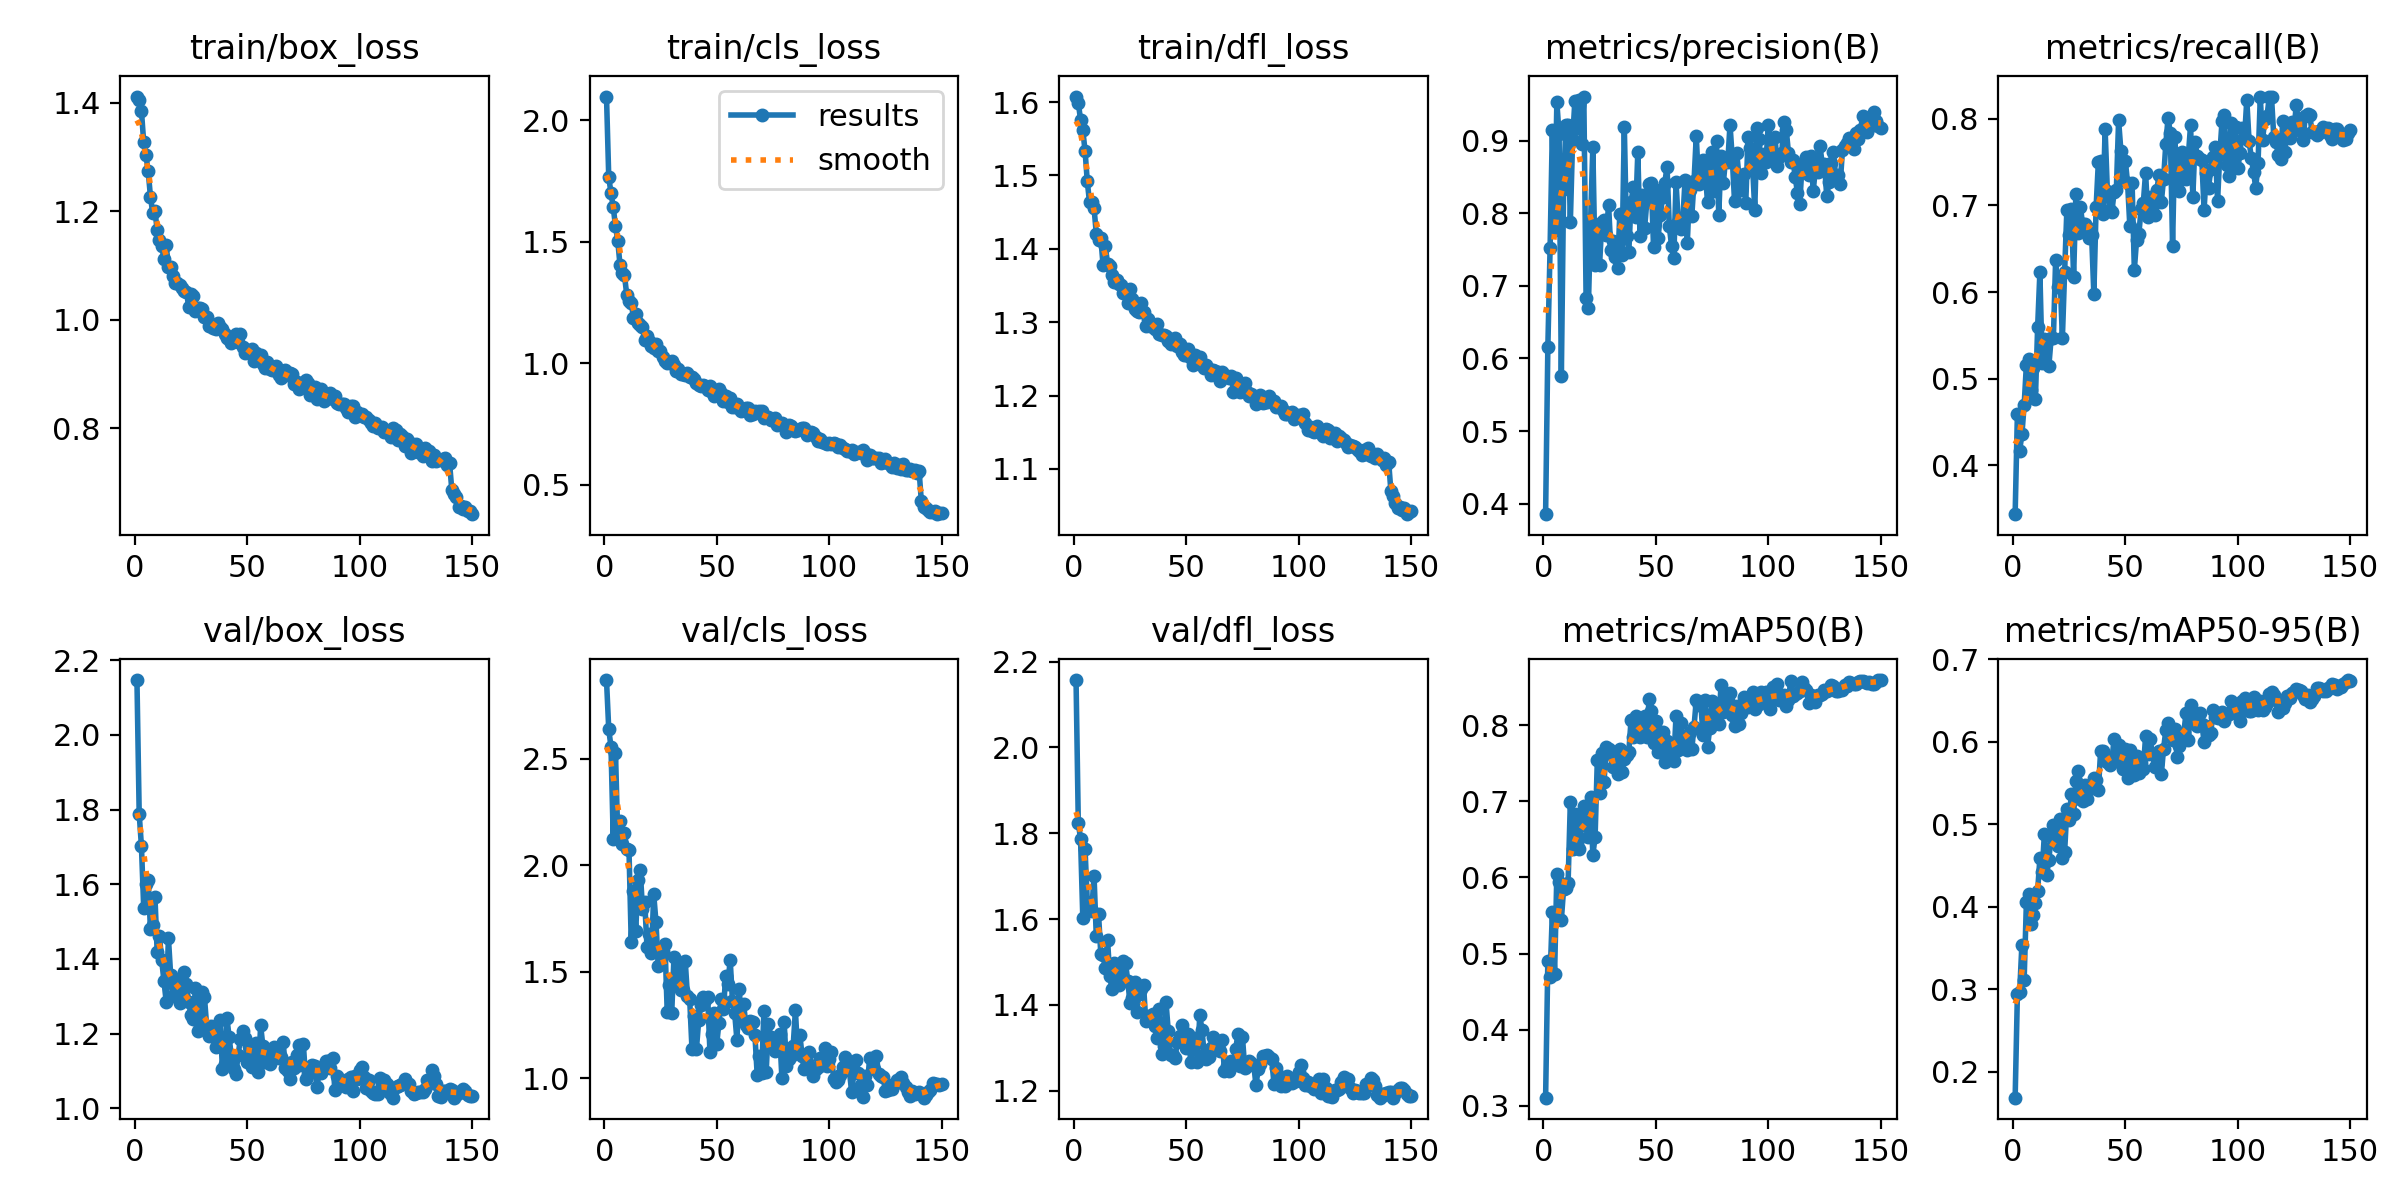

Source data for this figure (header and first rows):
epoch, train/box_loss, train/cls_loss, train/dfl_loss, metrics/precision(B), metrics/recall(B), metrics/mAP50(B), metrics/mAP50-95(B), val/box_loss, val/cls_loss, val/dfl_loss, lr/pg0, lr/pg1, lr/pg2
1, 1.411, 2.097, 1.608, 0.3855, 0.3437, 0.3104, 0.1683, 2.147, 2.87, 2.157, 0.06722, 0.0004992, 0.0004992
2, 1.405, 1.765, 1.599, 0.6155, 0.4597, 0.4902, 0.2939, 1.788, 2.639, 1.824, 0.03438, 0.0009926, 0.0009926
3, 1.384, 1.701, 1.576, 0.7526, 0.4171, 0.4694, 0.296, 1.702, 2.556, 1.787, 0.001532, 0.001479, 0.001479
4, 1.327, 1.643, 1.562, 0.9154, 0.4359, 0.5542, 0.3537, 1.537, 2.123, 1.603, 0.00147, 0.00147, 0.00147
5, 1.303, 1.563, 1.534, 0.7767, 0.4694, 0.4733, 0.3113, 1.6, 2.527, 1.763, 0.00147, 0.00147, 0.00147
6, 1.273, 1.505, 1.492, 0.9532, 0.5163, 0.6048, 0.4054, 1.611, 2.143, 1.641, 0.00146, 0.00146, 0.00146
7, 1.227, 1.405, 1.463, 0.9088, 0.5232, 0.5936, 0.4159, 1.48, 2.21, 1.628, 0.00145, 0.00145, 0.00145
8, 1.197, 1.37, 1.464, 0.5757, 0.487, 0.5441, 0.3791, 1.49, 2.099, 1.62, 0.001441, 0.001441, 0.001441
9, 1.2, 1.361, 1.456, 0.834, 0.5125, 0.5848, 0.3898, 1.567, 2.152, 1.7, 0.001431, 0.001431, 0.001431
10, 1.165, 1.282, 1.421, 0.9214, 0.476, 0.5863, 0.4041, 1.417, 2.077, 1.559, 0.001421, 0.001421, 0.001421
11, 1.146, 1.256, 1.412, 0.922, 0.5596, 0.5926, 0.4193, 1.462, 2.072, 1.611, 0.001411, 0.001411, 0.001411
12, 1.136, 1.248, 1.415, 0.7873, 0.6227, 0.6991, 0.4586, 1.396, 1.639, 1.52, 0.001401, 0.001401, 0.001401
13, 1.113, 1.187, 1.379, 0.9008, 0.5176, 0.6375, 0.4415, 1.341, 1.88, 1.516, 0.001391, 0.001391, 0.001391
14, 1.137, 1.202, 1.404, 0.9543, 0.5464, 0.6838, 0.4885, 1.286, 1.691, 1.485, 0.001381, 0.001381, 0.001381
15, 1.097, 1.164, 1.38, 0.9174, 0.543, 0.6449, 0.4381, 1.456, 1.933, 1.551, 0.001371, 0.001371, 0.001371
16, 1.097, 1.159, 1.376, 0.956, 0.5152, 0.6372, 0.4571, 1.356, 1.976, 1.467, 0.001361, 0.001361, 0.001361
17, 1.081, 1.149, 1.365, 0.8952, 0.5466, 0.6697, 0.4857, 1.301, 1.797, 1.436, 0.001352, 0.001352, 0.001352
18, 1.068, 1.095, 1.354, 0.9608, 0.5465, 0.6934, 0.4985, 1.345, 1.828, 1.498, 0.001342, 0.001342, 0.001342
19, 1.068, 1.113, 1.357, 0.6839, 0.6373, 0.6778, 0.4853, 1.333, 1.618, 1.481, 0.001332, 0.001332, 0.001332
20, 1.064, 1.091, 1.352, 0.6689, 0.6054, 0.6533, 0.4738, 1.281, 1.679, 1.446, 0.001322, 0.001322, 0.001322
21, 1.058, 1.071, 1.351, 0.7883, 0.6172, 0.7055, 0.5067, 1.294, 1.589, 1.469, 0.001312, 0.001312, 0.001312
22, 1.053, 1.062, 1.339, 0.8915, 0.5467, 0.6297, 0.4596, 1.364, 1.864, 1.503, 0.001302, 0.001302, 0.001302
23, 1.052, 1.078, 1.343, 0.7291, 0.6234, 0.6528, 0.4666, 1.333, 1.734, 1.498, 0.001292, 0.001292, 0.001292
24, 1.024, 1.051, 1.327, 0.7762, 0.6952, 0.7545, 0.5187, 1.285, 1.525, 1.456, 0.001282, 0.001282, 0.001282
25, 1.048, 1.051, 1.346, 0.7288, 0.6655, 0.7107, 0.5049, 1.249, 1.589, 1.404, 0.001272, 0.001272, 0.001272
26, 1.043, 1.026, 1.332, 0.7881, 0.6959, 0.7634, 0.5369, 1.239, 1.6, 1.416, 0.001262, 0.001262, 0.001262
27, 1.016, 1.009, 1.319, 0.7906, 0.6172, 0.7261, 0.5124, 1.322, 1.632, 1.454, 0.001252, 0.001252, 0.001252
28, 1.021, 1.001, 1.315, 0.7699, 0.7132, 0.772, 0.5519, 1.206, 1.311, 1.382, 0.001243, 0.001243, 0.001243
29, 1.021, 1.006, 1.314, 0.8118, 0.6686, 0.7683, 0.5645, 1.224, 1.438, 1.426, 0.001233, 0.001233, 0.001233
30, 1.02, 1.011, 1.326, 0.7497, 0.6982, 0.7621, 0.5306, 1.313, 1.308, 1.437, 0.001223, 0.001223, 0.001223
31, 1.005, 0.9943, 1.314, 0.7617, 0.6785, 0.7451, 0.5286, 1.299, 1.568, 1.446, 0.001213, 0.001213, 0.001213
32, 1.005, 0.9692, 1.295, 0.7393, 0.6782, 0.7539, 0.5472, 1.22, 1.467, 1.363, 0.001203, 0.001203, 0.001203
33, 0.9886, 0.9773, 1.304, 0.7241, 0.6752, 0.7363, 0.5302, 1.194, 1.52, 1.374, 0.001193, 0.001193, 0.001193
34, 0.9929, 0.9555, 1.295, 0.7991, 0.6622, 0.7689, 0.5443, 1.22, 1.416, 1.365, 0.001183, 0.001183, 0.001183
35, 0.984, 0.9577, 1.296, 0.7424, 0.6654, 0.7389, 0.5445, 1.204, 1.416, 1.378, 0.001173, 0.001173, 0.001173
36, 0.9837, 0.9533, 1.291, 0.9195, 0.5972, 0.7552, 0.5555, 1.165, 1.553, 1.35, 0.001163, 0.001163, 0.001163
37, 0.9944, 0.9578, 1.297, 0.7688, 0.6981, 0.7609, 0.5536, 1.172, 1.386, 1.324, 0.001154, 0.001154, 0.001154
38, 0.9868, 0.942, 1.284, 0.7472, 0.75, 0.7653, 0.5412, 1.236, 1.371, 1.391, 0.001144, 0.001144, 0.001144
39, 0.9835, 0.9443, 1.282, 0.8155, 0.751, 0.8073, 0.5887, 1.104, 1.139, 1.286, 0.001134, 0.001134, 0.001134
40, 0.9746, 0.9347, 1.282, 0.8356, 0.6899, 0.7843, 0.5894, 1.119, 1.294, 1.305, 0.001124, 0.001124, 0.001124
41, 0.9661, 0.917, 1.281, 0.7952, 0.788, 0.8126, 0.5805, 1.242, 1.139, 1.406, 0.001114, 0.001114, 0.001114
42, 0.9648, 0.9098, 1.275, 0.8841, 0.7169, 0.7989, 0.5759, 1.191, 1.272, 1.339, 0.001104, 0.001104, 0.001104
43, 0.958, 0.9056, 1.27, 0.7681, 0.6951, 0.785, 0.5717, 1.138, 1.346, 1.284, 0.001094, 0.001094, 0.001094
44, 0.963, 0.9112, 1.274, 0.8252, 0.6926, 0.791, 0.5768, 1.106, 1.379, 1.284, 0.001084, 0.001084, 0.001084
45, 0.9741, 0.9058, 1.278, 0.7792, 0.7152, 0.8121, 0.6038, 1.092, 1.368, 1.276, 0.001074, 0.001074, 0.001074
46, 0.9582, 0.8898, 1.268, 0.8151, 0.7177, 0.7843, 0.5763, 1.144, 1.381, 1.313, 0.001064, 0.001064, 0.001064
47, 0.9736, 0.9066, 1.271, 0.8404, 0.798, 0.8342, 0.5963, 1.186, 1.123, 1.326, 0.001055, 0.001055, 0.001055
48, 0.9503, 0.8808, 1.26, 0.8417, 0.7633, 0.8193, 0.5839, 1.206, 1.209, 1.354, 0.001045, 0.001045, 0.001045
49, 0.9388, 0.8635, 1.255, 0.7531, 0.7296, 0.7765, 0.5672, 1.188, 1.305, 1.329, 0.001035, 0.001035, 0.001035
50, 0.9403, 0.87, 1.255, 0.8325, 0.7512, 0.8055, 0.5913, 1.123, 1.161, 1.3, 0.001025, 0.001025, 0.001025
51, 0.9425, 0.8938, 1.263, 0.766, 0.7257, 0.7644, 0.5564, 1.167, 1.26, 1.333, 0.001015, 0.001015, 0.001015
52, 0.9455, 0.8783, 1.251, 0.7974, 0.6757, 0.7907, 0.5899, 1.11, 1.372, 1.268, 0.001005, 0.001005, 0.001005
53, 0.9238, 0.8456, 1.242, 0.8219, 0.7256, 0.7907, 0.583, 1.161, 1.324, 1.321, 0.0009951, 0.0009951, 0.0009951
54, 0.9382, 0.8633, 1.255, 0.8419, 0.6258, 0.7512, 0.5602, 1.174, 1.479, 1.323, 0.0009852, 0.0009852, 0.0009852
55, 0.933, 0.84, 1.246, 0.864, 0.6605, 0.7789, 0.5824, 1.097, 1.445, 1.267, 0.0009753, 0.0009753, 0.0009753
56, 0.9359, 0.856, 1.252, 0.782, 0.6667, 0.7603, 0.5618, 1.222, 1.556, 1.375, 0.0009654, 0.0009654, 0.0009654
57, 0.9185, 0.8215, 1.241, 0.7555, 0.6959, 0.7662, 0.5737, 1.166, 1.364, 1.342, 0.0009555, 0.0009555, 0.0009555
58, 0.9108, 0.8202, 1.237, 0.7377, 0.7031, 0.7526, 0.5671, 1.123, 1.305, 1.283, 0.0009456, 0.0009456, 0.0009456
59, 0.9227, 0.8308, 1.242, 0.8427, 0.7379, 0.8128, 0.6069, 1.139, 1.179, 1.273, 0.0009357, 0.0009357, 0.0009357
60, 0.9091, 0.8158, 1.236, 0.7878, 0.6867, 0.7672, 0.585, 1.119, 1.418, 1.278, 0.0009258, 0.0009258, 0.0009258
... 90 more rows
